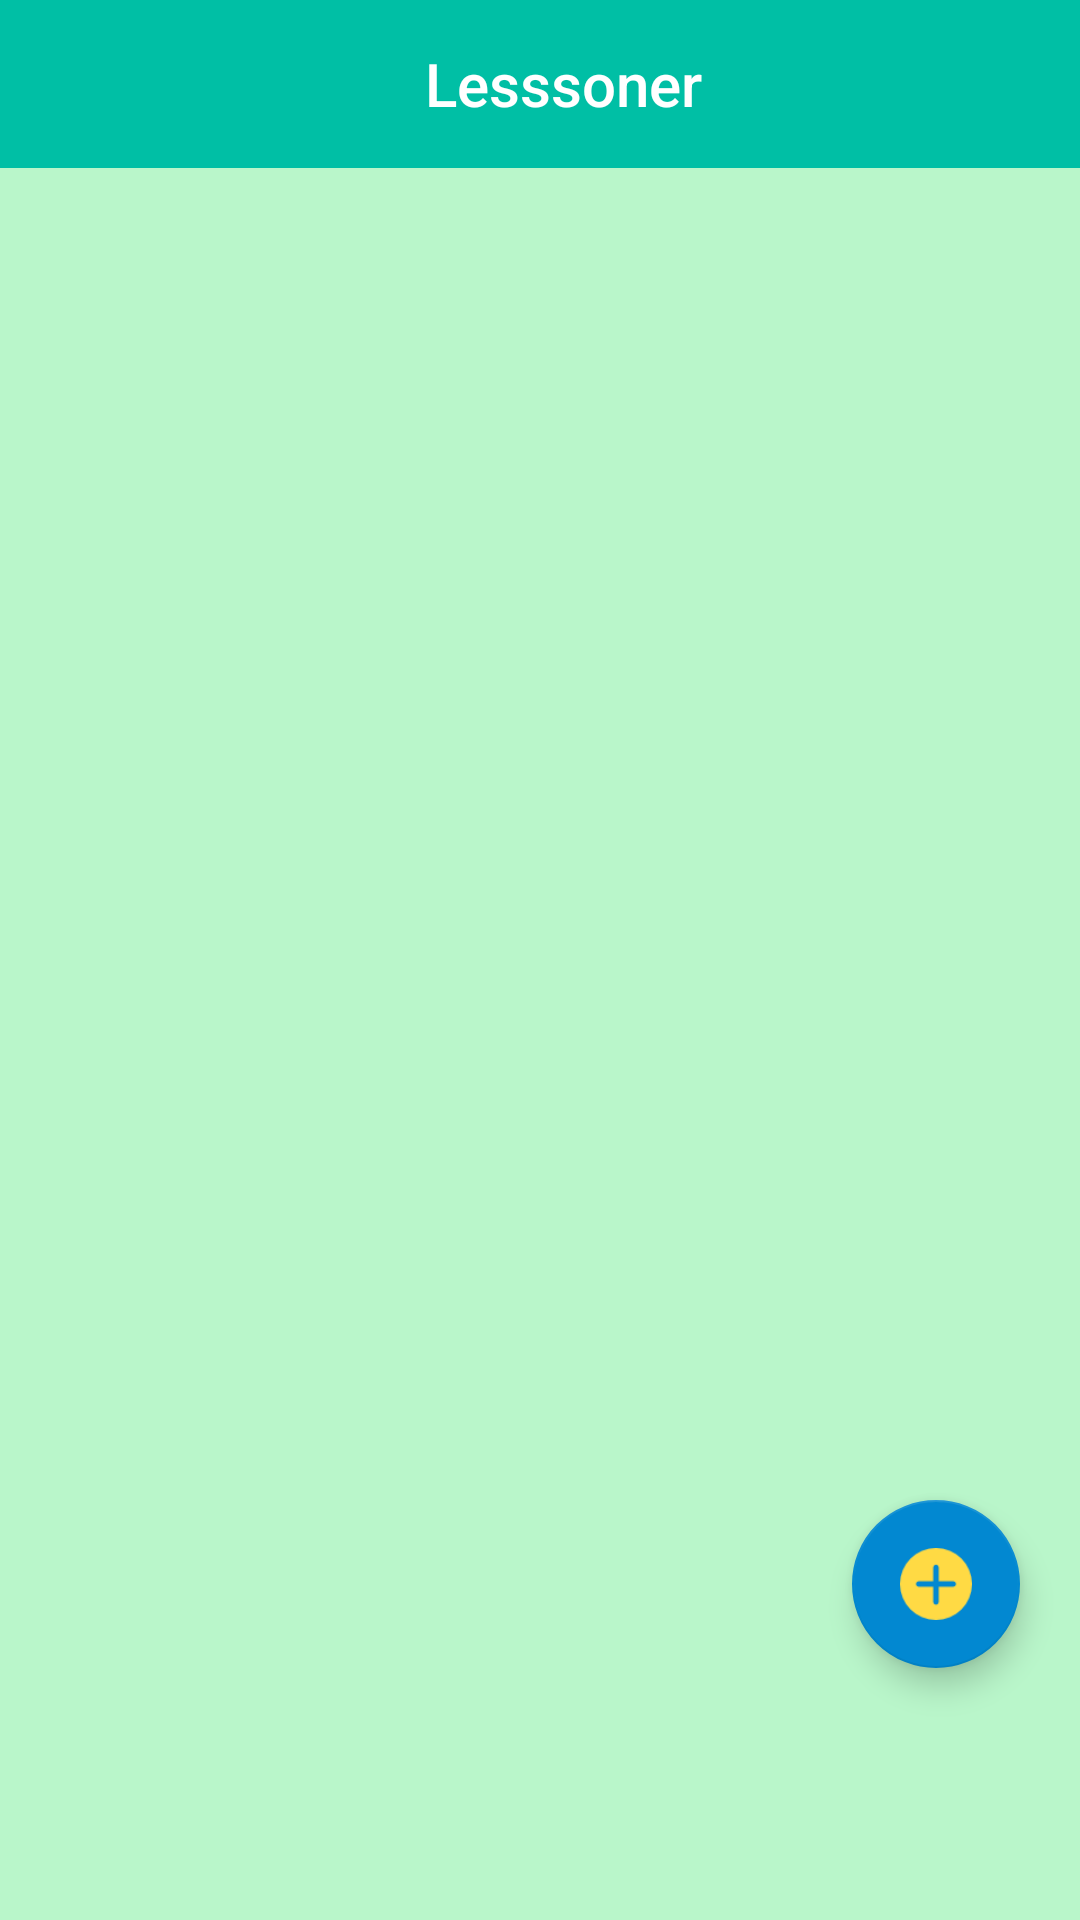

Produce the Android XML layout that renders to this screen, including the resource entries it uses.
<!-- AndroidManifest.xml: activity theme AppTheme.NoActionBar -->
<!-- res/layout/activity_main.xml -->
<?xml version="1.0" encoding="utf-8"?>
<LinearLayout xmlns:android="http://schemas.android.com/apk/res/android"
    android:layout_width="match_parent"
    android:layout_height="match_parent"
    android:orientation="vertical"
    android:background="#B9F6CA"
    xmlns:app="http://schemas.android.com/apk/res-auto">
    <android.support.v7.widget.Toolbar
            android:id="@+id/toolbar_home"
            android:minHeight="?attr/actionBarSize"
            android:layout_width="match_parent"
            android:layout_height="wrap_content"
            style="@style/MyCustomTabTextAppearance"
            app:titleTextColor="@android:color/white"
            android:background="?attr/colorPrimary">
            <RelativeLayout
                android:layout_width="match_parent"
                android:layout_height="wrap_content">
                <TextView
                    android:layout_centerHorizontal="true"
                    android:text="@string/app_name"
                    android:layout_centerVertical="true"
                    android:id="@+id/toolbar_title_home"
                    android:layout_width="wrap_content"
                    android:layout_height="wrap_content"
                    android:textColor="@android:color/white"
                    style="@style/TextAppearance.AppCompat.Widget.ActionBar.Title"
                    android:layout_gravity="center"
                    />
            </RelativeLayout>


        </android.support.v7.widget.Toolbar>
    <android.support.design.widget.CoordinatorLayout
        android:layout_width="match_parent"
        android:layout_height="wrap_content">
        <RelativeLayout
            android:layout_width="match_parent"
            android:visibility="visible"
            android:layout_height="wrap_content">
            <android.support.v4.view.ViewPager
                xmlns:android="http://schemas.android.com/apk/res/android"
                android:id="@+id/view_pager_card_view"
                android:layout_width="match_parent"
                android:layout_height="300dp" />
            <ImageView
                android:layout_width="wrap_content"
                android:layout_marginTop="20dp"
                android:layout_height="wrap_content"
                android:id="@+id/succcess_btn"
                android:layout_marginLeft="100dp"
                android:layout_below="@id/view_pager_card_view"
                android:src="@drawable/success"/>
            <ImageView
                android:layout_marginRight="100dp"
                android:layout_width="wrap_content"
                android:layout_height="wrap_content"
                android:id="@+id/error_btn"
                android:layout_marginTop="20dp"
                android:layout_alignParentRight="true"
                android:layout_below="@id/view_pager_card_view"
                android:src="@drawable/error"/>

                />

        </RelativeLayout>

        <RelativeLayout
            android:clickable="true"
            android:focusable="true"
            android:focusableInTouchMode="true"
            android:id="@+id/view_pager_layout"
            android:layout_width="match_parent"
            android:visibility="invisible"
            android:layout_marginLeft="10dp"
            android:layout_marginRight="10dp"
            android:layout_marginTop="5dp"
            android:background="@drawable/transparent_layout"
            android:layout_height="515dp">
            <android.support.v7.widget.RecyclerView
                android:layout_width="match_parent"
                android:id="@+id/recycler_view_list"
                android:layout_height="match_parent">

            </android.support.v7.widget.RecyclerView>
        </RelativeLayout>
        <android.support.design.widget.FloatingActionButton
            android:id="@+id/fab"
            app:backgroundTint="#0288D1"
            android:layout_width="wrap_content"
            android:layout_height="wrap_content"
            android:layout_gravity="bottom|end"
            android:layout_margin="20dp"
            android:src="@drawable/plus"/>
    </android.support.design.widget.CoordinatorLayout>
</LinearLayout>
<!-- resources referenced by this layout -->
<resources>
  <!-- drawable plus: png bitmap (drawable, 943 bytes) -->
  <!-- drawable transparent_layout (drawable) -->
  <?xml version="1.0" encoding="utf-8"?>
  <shape xmlns:android="http://schemas.android.com/apk/res/android" >
  
      <solid android:color="#90b6a8a8"/>
      <corners android:radius="10dip" />
  </shape>
  <string name="app_name">Lesssoner</string>
  <style name="MyCustomTabTextAppearance" parent="TextAppearance.Design.Tab">
          <item name="android:textSize">14sp</item>
          <item name="android:textColor">?android:textColorSecondary</item>
          <item name="textAllCaps">false</item>
      </style>
  <style name="AppTheme.NoActionBar">
          <item name="windowActionBar">false</item>
          <item name="windowNoTitle">true</item>
      </style>
</resources>
